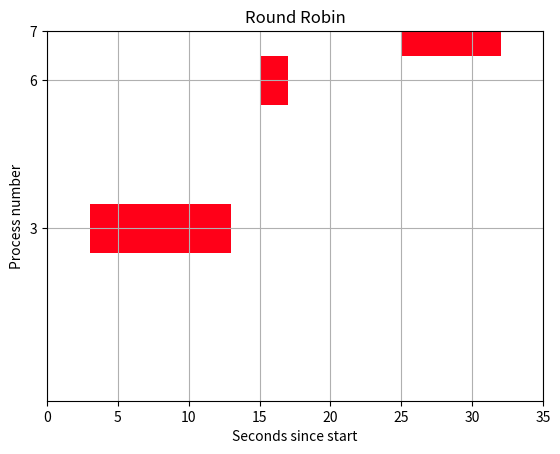

Source code (Python):
import pandas as pd
import matplotlib.pyplot as plt
import os
import random
import matplotlib.animation as animation


def processData(no_of_processes, time_slice, pr_no, arrival, burst, speed):
    process_data = []
    # pr_no = [3, 4, 5, 6, 7, 1, 2]
    # arrival = [3, 7, 8, 15, 25, 0, 2]
    # burst = [10, 1, 5, 2, 7, 3, 6]
    for i in range(no_of_processes):
        temporary = []
        # process_id = int(input("Enter Process ID: "))
        # arrival_time = int(input(f"Enter Arrival Time for Process {process_id}: "))
        # burst_time = int(input(f"Enter Burst Time for Process {process_id}: "))

        temporary.extend([pr_no[i], arrival[i], burst[i], 0, burst[i]])
        """
        '0' is the state of the process. 0 means not executed and 1 means execution complete
        """
        process_data.append(temporary)
    # time_slice = int(input("Enter Time Quantum : "))
    return schedulingProcess(process_data, time_slice, speed)


def schedulingProcess(process_data, time_slice, speed):
    start_time = []
    exit_time = []
    executed_process = []
    ready_queue = []
    s_time = 0

    # process_exec = dict.fromkeys([i[0] for i in process_data], [])
    process_exec = {}
    for i in range(len(process_data)):
        process_exec[process_data[i][0]] = []
    process_data.sort(key=lambda x: x[1])
    """
    Sort processes according to the Arrival Time
    """
    while 1:
        normal_queue = []
        temp = []
        for i in range(len(process_data)):
            if (
                process_data[i][1] <= s_time and process_data[i][3] == 0
            ):  # if unexecuted
                present = 0
                if len(ready_queue) != 0:  # if ready_queue is not empty
                    for k in range(len(ready_queue)):
                        if (
                            process_data[i][0] == ready_queue[k][0]
                        ):  # if current process is present in ready queue
                            present = 1
                """
                The above if loop checks if the current process is in the ready queue or not
                """
                if present == 0:  # if it is not present then add it to the ready queue
                    temp.extend(
                        [
                            process_data[i][0],
                            process_data[i][1],
                            process_data[i][2],
                            process_data[i][4],
                        ]
                    )
                    ready_queue.append(temp)
                    temp = []
                """
                The above if loop adds a process to the ready_queue only if it is not already present in it
                """
                if len(ready_queue) != 0 and len(executed_process) != 0:
                    for k in range(len(ready_queue)):
                        if (
                            ready_queue[k][0]
                            == executed_process[len(executed_process) - 1]
                        ):
                            ready_queue.insert(
                                (len(ready_queue) - 1), ready_queue.pop(k)
                            )
                """
                The above if loop makes sure that the recently executed process is appended at the end of ready_queue
                """
            elif process_data[i][3] == 0:
                temp.extend(
                    [
                        process_data[i][0],
                        process_data[i][1],
                        process_data[i][2],
                        process_data[i][4],
                    ]
                )
                normal_queue.append(temp)
                temp = []
        if len(ready_queue) == 0 and len(normal_queue) == 0:
            break
        if len(ready_queue) != 0:
            if ready_queue[0][2] > time_slice:
                """
                If process has remaining burst time greater than the time slice, it will execute for a time period equal to time slice and then switch
                """
                start_time.append(s_time)
                s_time = s_time + time_slice
                e_time = s_time
                exit_time.append(e_time)

                process_exec[ready_queue[0][0]].append(
                    tuple([start_time[-1], time_slice])
                )

                executed_process.append(ready_queue[0][0])
                for j in range(len(process_data)):
                    if process_data[j][0] == ready_queue[0][0]:
                        break
                process_data[j][2] = process_data[j][2] - time_slice
                ready_queue.pop(0)
            elif ready_queue[0][2] <= time_slice:
                """
                If a process has a remaining burst time less than or equal to time slice, it will complete its execution
                """
                start_time.append(s_time)
                s_time = s_time + ready_queue[0][2]
                e_time = s_time
                exit_time.append(e_time)

                process_exec[ready_queue[0][0]].append(
                    tuple([start_time[-1], ready_queue[0][2]])
                )

                executed_process.append(ready_queue[0][0])
                for j in range(len(process_data)):
                    if process_data[j][0] == ready_queue[0][0]:
                        break
                process_data[j][2] = 0
                process_data[j][3] = 1
                process_data[j].append(e_time)
                ready_queue.pop(0)
        elif len(ready_queue) == 0:
            if s_time < normal_queue[0][1]:
                s_time = normal_queue[0][1]
            if normal_queue[0][2] > time_slice:
                """
                If process has remaining burst time greater than the time slice, it will execute for a time period equal to time slice and then switch
                """
                start_time.append(s_time)
                s_time = s_time + time_slice
                e_time = s_time
                exit_time.append(e_time)

                process_exec[normal_queue[0][0]].append(
                    tuple([start_time[-1], time_slice])
                )

                executed_process.append(normal_queue[0][0])
                for j in range(len(process_data)):
                    if process_data[j][0] == normal_queue[0][0]:
                        break
                process_data[j][2] = process_data[j][2] - time_slice
            elif normal_queue[0][2] <= time_slice:
                """
                If a process has a remaining burst time less than or equal to time slice, it will complete its execution
                """
                start_time.append(s_time)
                s_time = s_time + normal_queue[0][2]
                e_time = s_time
                exit_time.append(e_time)

                process_exec[normal_queue[0][0]].append(
                    tuple([start_time[-1], normal_queue[0][2]])
                )

                executed_process.append(normal_queue[0][0])
                for j in range(len(process_data)):
                    if process_data[j][0] == normal_queue[0][0]:
                        break
                process_data[j][2] = 0
                process_data[j][3] = 1
                process_data[j].append(e_time)
    return printData(process_data, process_exec, speed)


def printData(process_data, process_exec, speed):
    # print(process_exec)
    process_data.sort(key=lambda x: x[0])

    result_df = pd.DataFrame()
    process_ID = []
    process_AT = []
    process_BT = []
    process_CT = []
    for i in range(len(process_data)):
        process_ID.append(process_data[i][0])
        process_AT.append(process_data[i][1])
        process_BT.append(process_data[i][-2])
        process_CT.append(process_data[i][-1])

    result_df["process_id"] = process_ID
    result_df["arrival_time"] = process_AT
    result_df["burst_time"] = process_BT
    result_df["completion_time"] = process_CT
    process_TT = result_df["completion_time"] - result_df["arrival_time"]
    result_df["turnaround_time"] = process_TT
    process_WT = result_df["turnaround_time"] - result_df["burst_time"]
    result_df["waiting_time"] = process_WT
    result_df.set_index("process_id", inplace=True)
    # print(result_df)
    # print("average turnaround time : {}".format(
    avg_tat = result_df["turnaround_time"].mean()
    avg_wt = result_df["waiting_time"].mean()
    plot(process_ID, process_AT, process_BT, len(process_ID),
         process_exec, max(list(result_df["completion_time"])), speed)
    return result_df, avg_tat, avg_wt


def get_cmap(n, name="hsv"):
    """Returns a function that maps each index in 0, 1, ..., n-1 to a distinct
    RGB color; the keyword argument name must be a standard mpl colormap name."""
    return plt.cm.get_cmap(name, n)


def plot(pr_no, arrival, burst, n, gantt_array, final_comp_time, speed):
    fig, gnt = plt.subplots()

    gnt.set_ylim(0, n + 2)

    # x limits from 0 to final_comp_time + 3 (for better visibility)
    gnt.set_xlim(0, final_comp_time + 3)

    # setting x and y labels
    gnt.set_xlabel("Seconds since start")
    gnt.set_ylabel("Process number")

    gnt.set_yticks([i + 0.5 for i in pr_no])

    gnt.set_yticklabels(pr_no)

    # grid on, duh!
    gnt.grid(True)

    # this is an array for different colors
    cmap = get_cmap(n + 1)

    def find(t):
        for i in gantt_array:
            for j in gantt_array[i]:
                if j[0] <= t < j[0] + j[1]:
                    return i, [(t, 1)]
        return -1

    def animate(i):
        if find(i) != -1:
            pr, time = find(i)
            gnt.broken_barh(time, (pr, 1), facecolor=cmap(pr))

    anim = animation.FuncAnimation(fig, animate, frames=final_comp_time, interval=speed*2)

    plt.title('Round Robin')
    anim.save("roundrobin.gif",writer="pillow")


if __name__ == "__main__":
    no_of_processes = 3  # int(input("Enter number of processes: "))
    print()
    pr_no = [3, 6, 7]
    arrival = [3, 15, 25]
    burst = [10, 2, 7]
    time_slice = 2
    temp = processData(no_of_processes, time_slice,
                       pr_no, arrival, burst, 150)
    print(temp)
